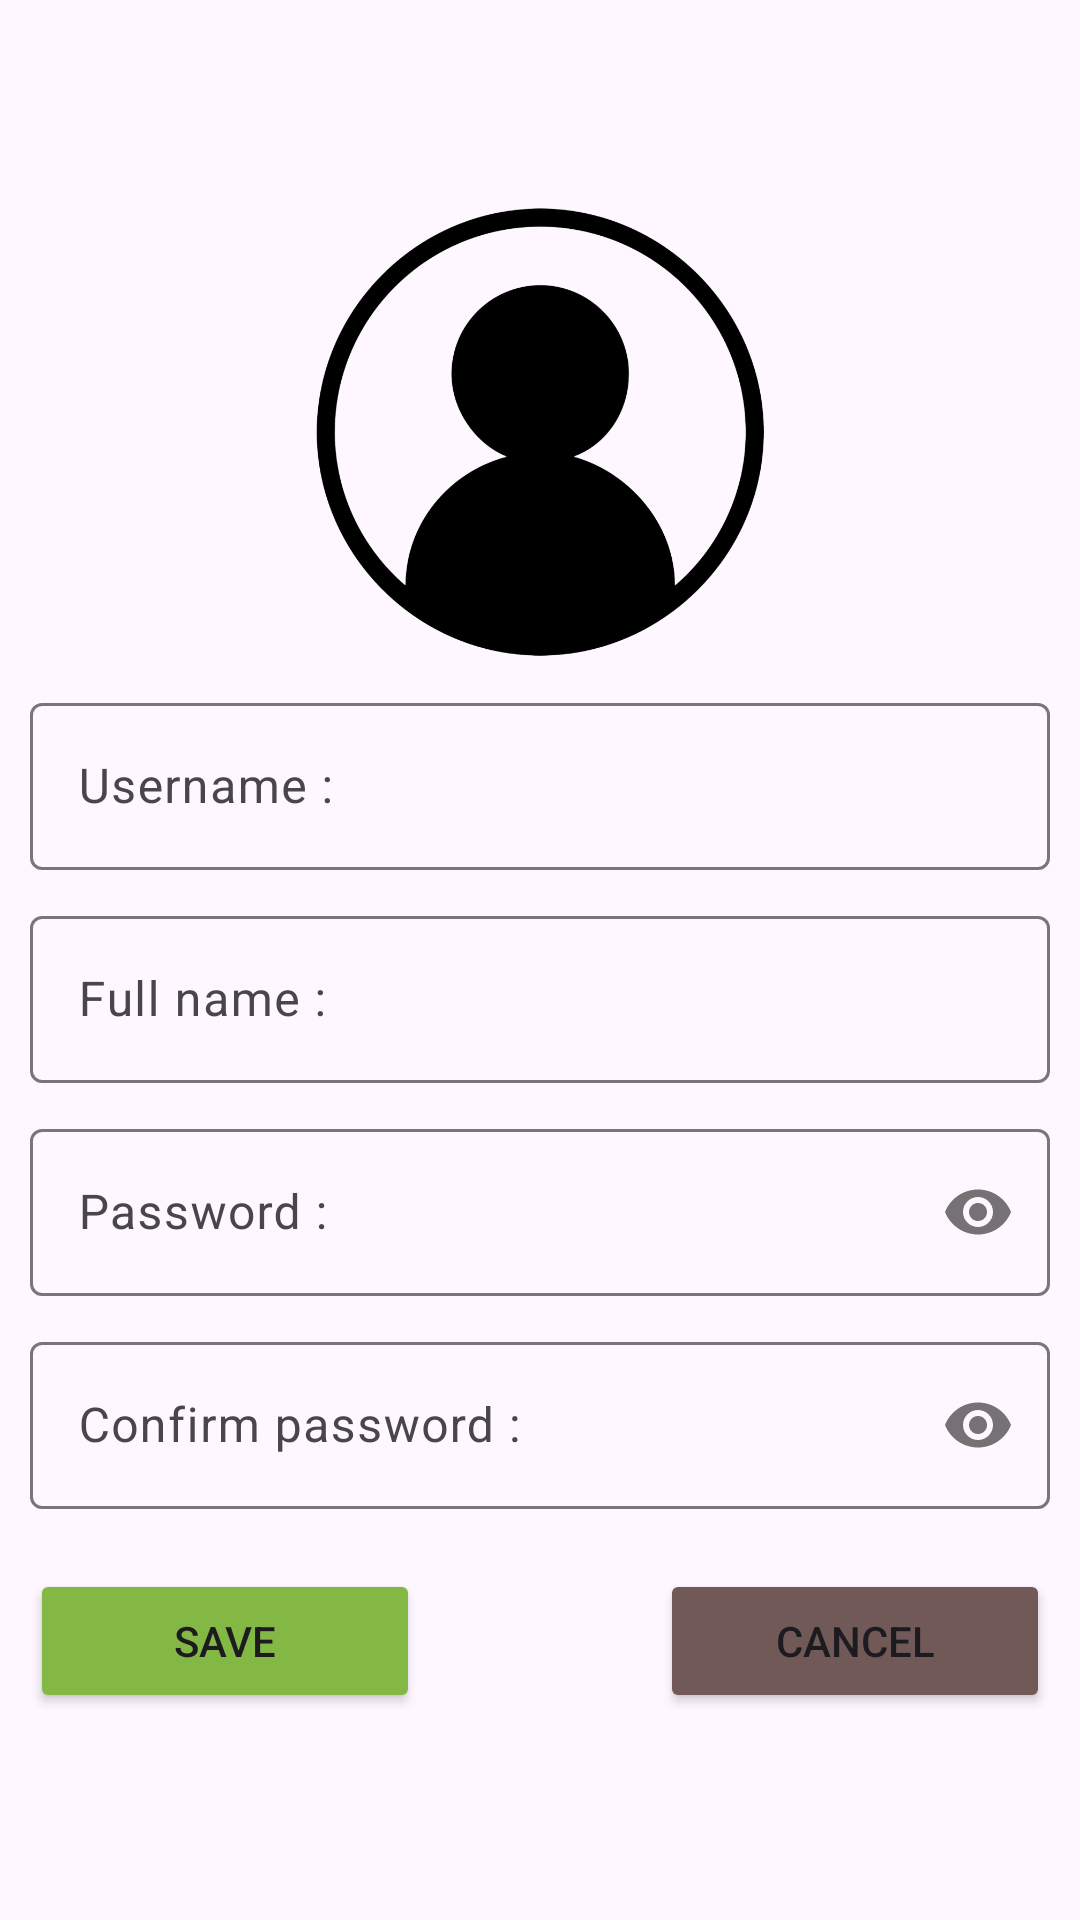

Reconstruct the res/layout file that produces this screen, plus the resources it refers to.
<!-- AndroidManifest.xml: application theme Theme.Ph30891_MOB2041_Asm -->
<!-- res/layout/fragment_frg_them_user.xml -->
<?xml version="1.0" encoding="utf-8"?>
<FrameLayout xmlns:android="http://schemas.android.com/apk/res/android"
    xmlns:app="http://schemas.android.com/apk/res-auto"
    xmlns:tools="http://schemas.android.com/tools"
    android:layout_width="match_parent"
    android:layout_height="match_parent"
    tools:context=".Fragment.frgThemUser">

    <LinearLayout
        android:layout_width="match_parent"
        android:layout_height="match_parent"
        android:layout_marginHorizontal="10dp"
        android:gravity="center"
        android:orientation="vertical">

        <ImageView
            android:layout_width="150dp"
            android:layout_height="150dp"
            android:scaleType="centerCrop"
            android:src="@drawable/logo_person" />
        <com.google.android.material.textfield.TextInputLayout
            android:id="@+id/il_username_themTT"
            android:layout_width="match_parent"
            android:layout_height="wrap_content"
            android:layout_marginVertical="10dp"
            android:hint="Username :">

            <com.google.android.material.textfield.TextInputEditText
                android:id="@+id/edUsername_themTT"
                android:layout_width="match_parent"
                android:layout_height="wrap_content" />
        </com.google.android.material.textfield.TextInputLayout>

        <com.google.android.material.textfield.TextInputLayout
            android:id="@+id/il_Fullname_themTT"
            android:layout_width="match_parent"
            android:layout_height="wrap_content"
            android:hint="Full name :">

            <com.google.android.material.textfield.TextInputEditText
                android:id="@+id/edFullname_themTT"
                android:layout_width="match_parent"
                android:layout_height="wrap_content" />
        </com.google.android.material.textfield.TextInputLayout>

        <com.google.android.material.textfield.TextInputLayout
            android:id="@+id/il_Password_themTT"
            android:layout_width="match_parent"
            android:layout_height="wrap_content"
            android:layout_marginVertical="10dp"
            android:hint="Password :"
            app:passwordToggleEnabled="true">

            <com.google.android.material.textfield.TextInputEditText
                android:id="@+id/edPassword_themTT"
                android:inputType="textPassword"
                android:layout_width="match_parent"
                android:layout_height="wrap_content" />
        </com.google.android.material.textfield.TextInputLayout>

        <com.google.android.material.textfield.TextInputLayout
            android:id="@+id/il_Confirm_themTT"
            android:layout_width="match_parent"
            android:layout_height="wrap_content"
            android:hint="Confirm password :"
            app:passwordToggleEnabled="true">

            <com.google.android.material.textfield.TextInputEditText
                android:id="@+id/edConfirmPass_themTT"
                android:inputType="textPassword"
                android:layout_width="match_parent"
                android:layout_height="wrap_content" />
        </com.google.android.material.textfield.TextInputLayout>

        <LinearLayout
            android:layout_width="match_parent"
            android:layout_height="wrap_content"
            android:layout_marginTop="20dp"
            android:gravity="center"
            android:orientation="horizontal">

            <Button
                android:id="@+id/btnSave_themTT"
                android:layout_width="wrap_content"
                android:layout_height="wrap_content"
                android:layout_gravity="start"
                android:layout_marginRight="40dp"
                android:layout_weight="1"
                android:backgroundTint="#82B843"
                android:text="Save" />

            <Button
                android:id="@+id/btnCancel_themTT"
                android:layout_width="wrap_content"
                android:layout_height="wrap_content"
                android:layout_marginLeft="40dp"
                android:layout_weight="1"
                android:backgroundTint="#705957"
                android:text="Cancel" />
        </LinearLayout>
    </LinearLayout>
</FrameLayout>
<!-- resources referenced by this layout -->
<resources>
  <!-- drawable logo_person: png bitmap (drawable, 96525 bytes) -->
  <style name="Theme.Ph30891_MOB2041_Asm" parent="Base.Theme.Ph30891_MOB2041_Asm" />
  <style name="Base.Theme.Ph30891_MOB2041_Asm" parent="Theme.Material3.DayNight.NoActionBar">
          
           <item name="colorPrimary">@android:color/black</item>
      </style>
</resources>
